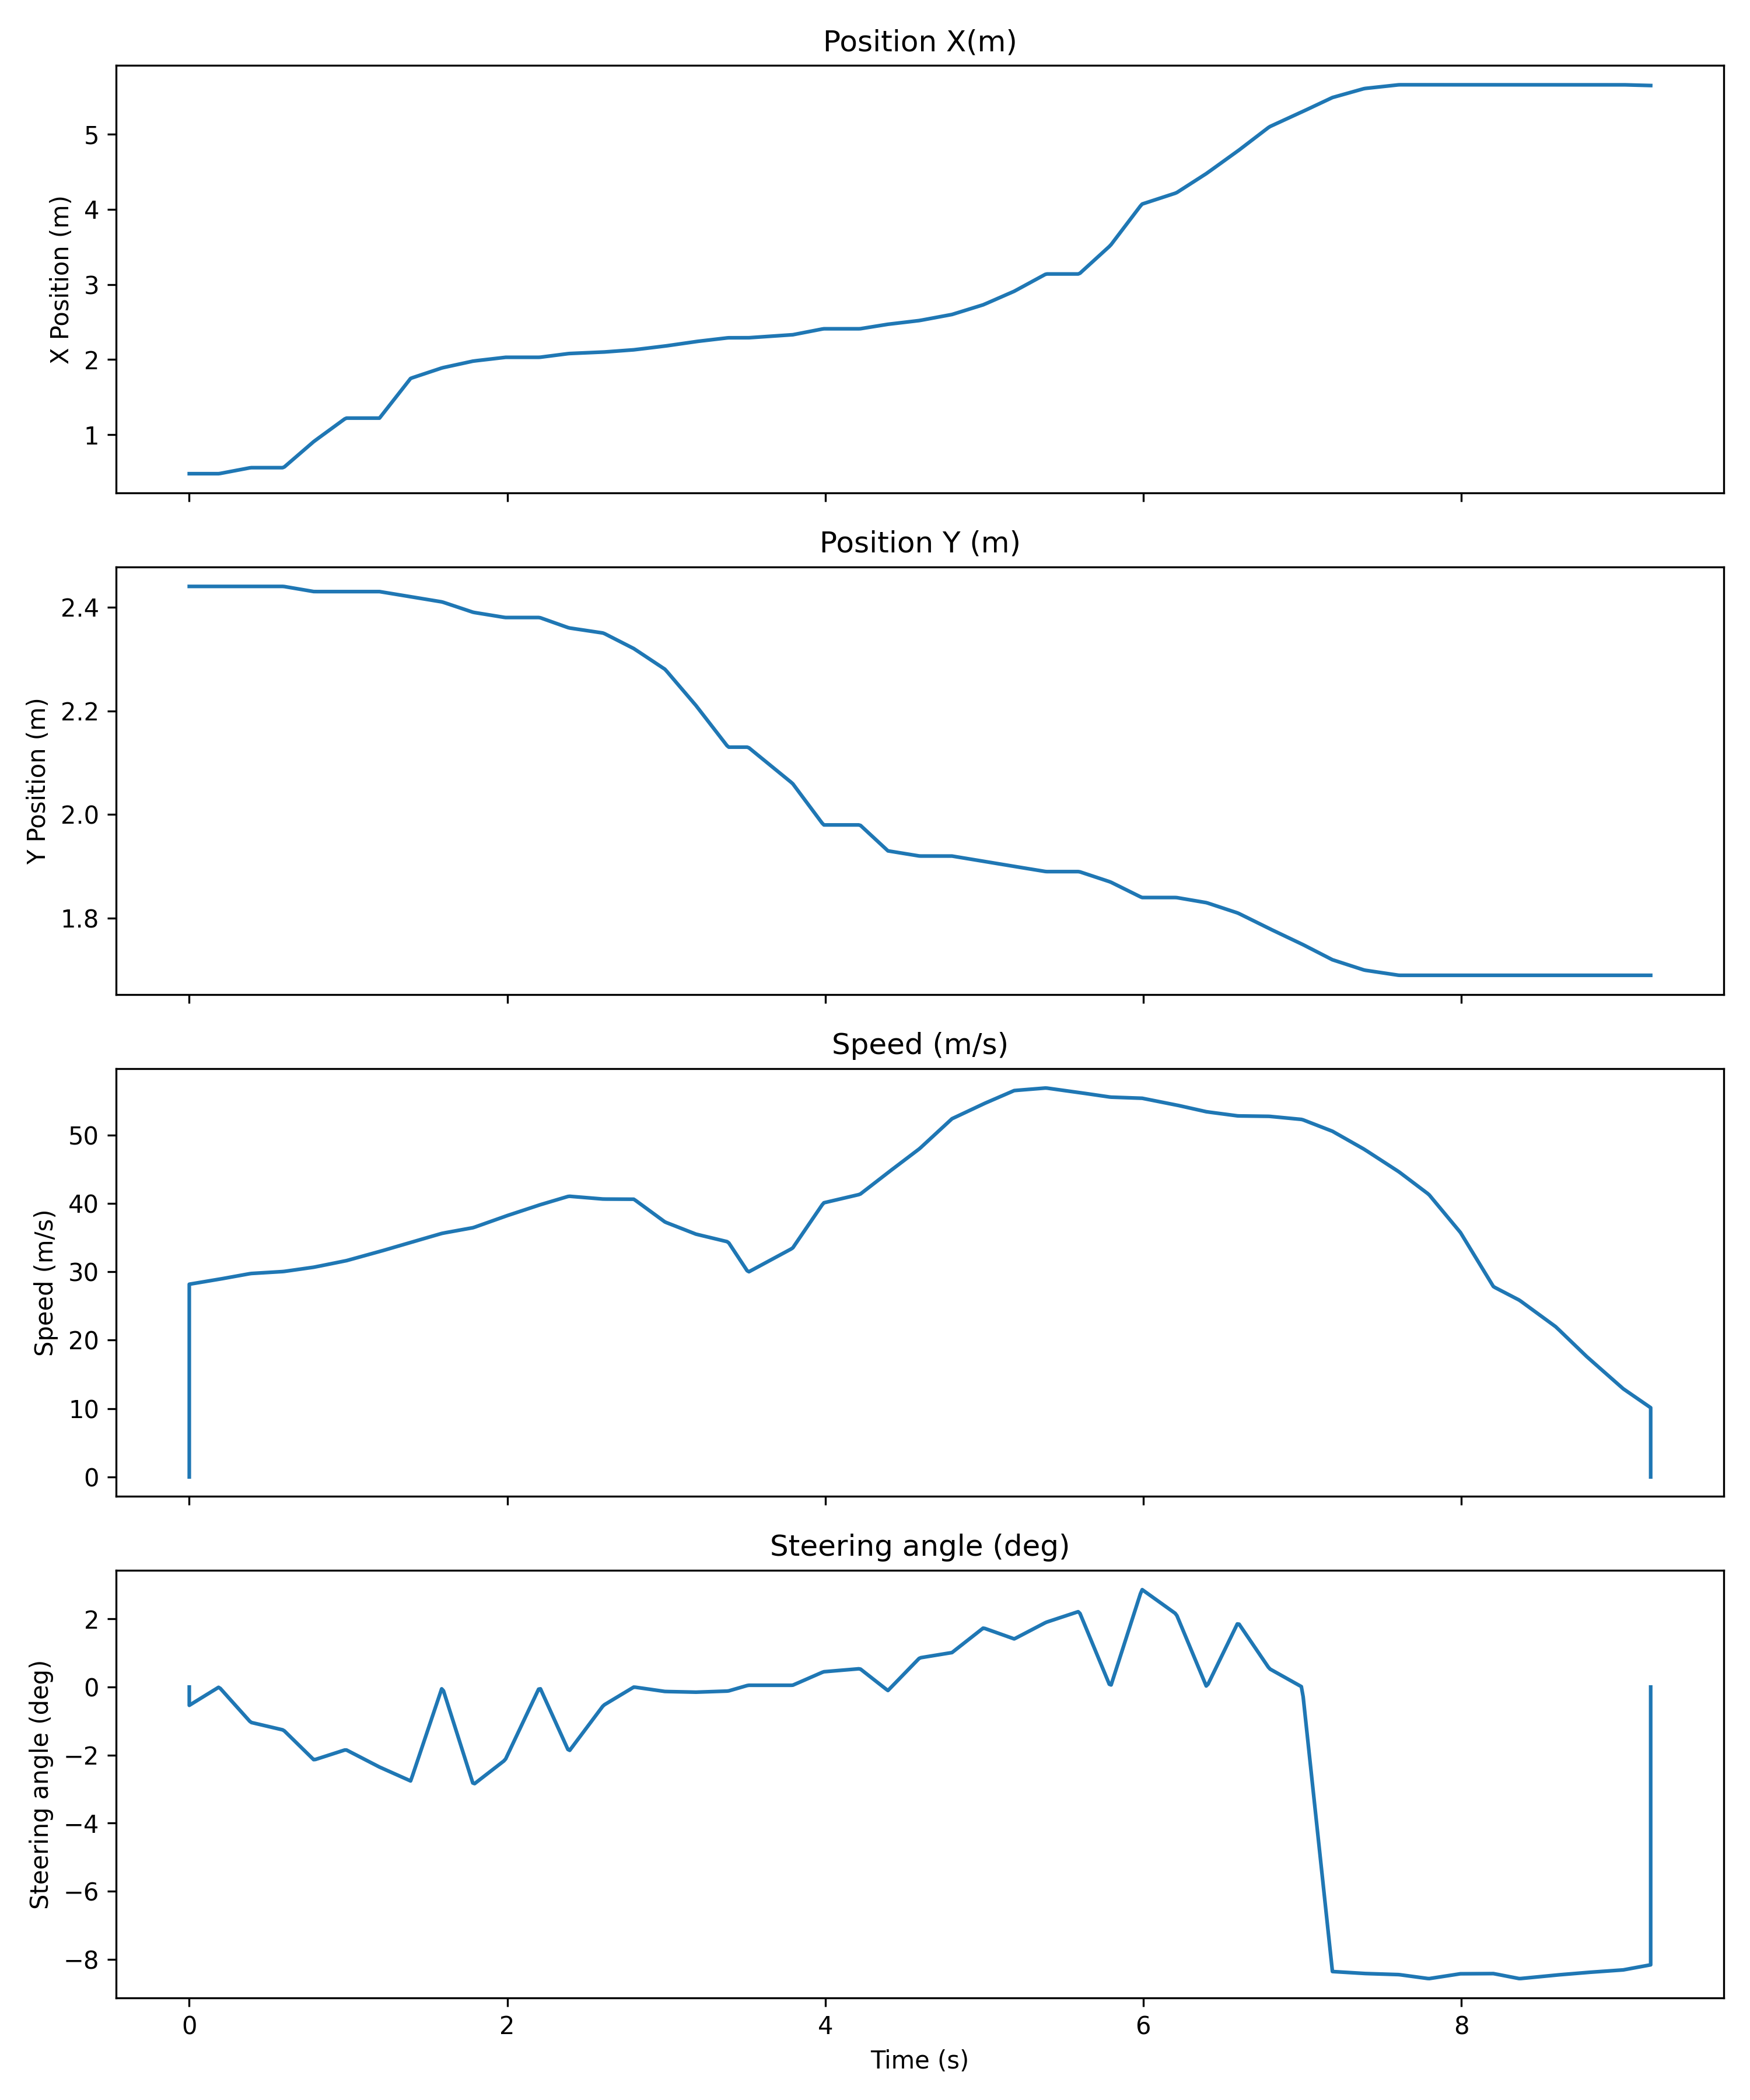

The data file committed next to this chart (first rows):
Time (seconds); Time (microseconds); Position X (m); Position Y (m); Speed (m/s); Steering angle (deg)
0; 0; 0.48; 2.44; 0.0; 0.0
0; 0; 0.48; 2.44; 0.0; 0.0
0; 0; 0.48; 2.44; 0.0; 0.0
0; 0; 0.48; 2.44; 0.0; 0.0
0; 0; 0.48; 2.44; 0.0; 0.0
0; 0; 0.48; 2.44; 0.0; 0.0
0; 0; 0.48; 2.44; 0.0; 0.0
0; 0; 0.48; 2.44; 0.0; 0.0
0; 0; 0.48; 2.44; 0.0; 0.0
0; 0; 0.48; 2.44; 0.0; 0.0
0; 0; 0.48; 2.44; 0.0; 0.0
0; 0; 0.48; 2.44; 0.0; 0.0
0; 0; 0.48; 2.44; 0.0; 0.0
0; 0; 0.48; 2.44; 0.0; 0.0
0; 0; 0.48; 2.44; 0.0; 0.0
0; 0; 0.48; 2.44; 0.0; 0.0
0; 0; 0.48; 2.44; 0.0; 0.0
0; 0; 0.48; 2.44; 0.0; 0.0
0; 0; 0.48; 2.44; 0.0; 0.0
0; 0; 0.48; 2.44; 0.0; 0.0
0; 0; 0.48; 2.44; 0.0; 0.0
0; 0; 0.48; 2.44; 0.0; 0.0
0; 0; 0.48; 2.44; 0.0; 0.0
0; 0; 0.48; 2.44; 0.0; 0.0
0; 0; 0.48; 2.44; 0.0; 0.0
0; 0; 0.48; 2.44; 0.0; 0.0
0; 0; 0.48; 2.44; 0.0; 0.0
0; 0; 0.48; 2.44; 0.0; 0.0
0; 0; 0.48; 2.44; 0.0; 0.0
0; 0; 0.48; 2.44; 0.0; 0.0
0; 0; 0.48; 2.44; 0.0; 0.0
0; 0; 0.48; 2.44; 0.0; 0.0
0; 0; 0.48; 2.44; 0.0; 0.0
0; 0; 0.48; 2.44; 0.0; 0.0
0; 0; 0.48; 2.44; 0.0; 0.0
0; 0; 0.48; 2.44; 0.0; 0.0
0; 0; 0.48; 2.44; 0.0; 0.0
0; 0; 0.48; 2.44; 0.0; 0.0
0; 0; 0.48; 2.44; 0.0; 0.0
0; 0; 0.48; 2.44; 0.0; 0.0
0; 0; 0.48; 2.44; 0.0; 0.0
0; 0; 0.48; 2.44; 0.0; 0.0
0; 0; 0.48; 2.44; 0.0; 0.0
0; 0; 0.48; 2.44; 0.0; 0.0
0; 0; 0.48; 2.44; 0.0; 0.0
0; 0; 0.48; 2.44; 0.0; 0.0
0; 0; 0.48; 2.44; 0.0; 0.0
0; 0; 0.48; 2.44; 0.0; 0.0
0; 0; 0.48; 2.44; 0.0; 0.0
0; 0; 0.48; 2.44; 0.0; 0.0
0; 0; 0.48; 2.44; 0.0; 0.0
0; 0; 0.48; 2.44; 0.0; 0.0
0; 0; 0.48; 2.44; 0.0; 0.0
0; 0; 0.48; 2.44; 0.0; 0.0
0; 0; 0.48; 2.44; 0.0; 0.0
0; 0; 0.48; 2.44; 0.0; 0.0
0; 0; 0.48; 2.44; 0.0; 0.0
0; 0; 0.48; 2.44; 0.0; 0.0
0; 0; 0.48; 2.44; 0.0; 0.0
0; 0; 0.48; 2.44; 0.0; 0.0
... 940 more rows
